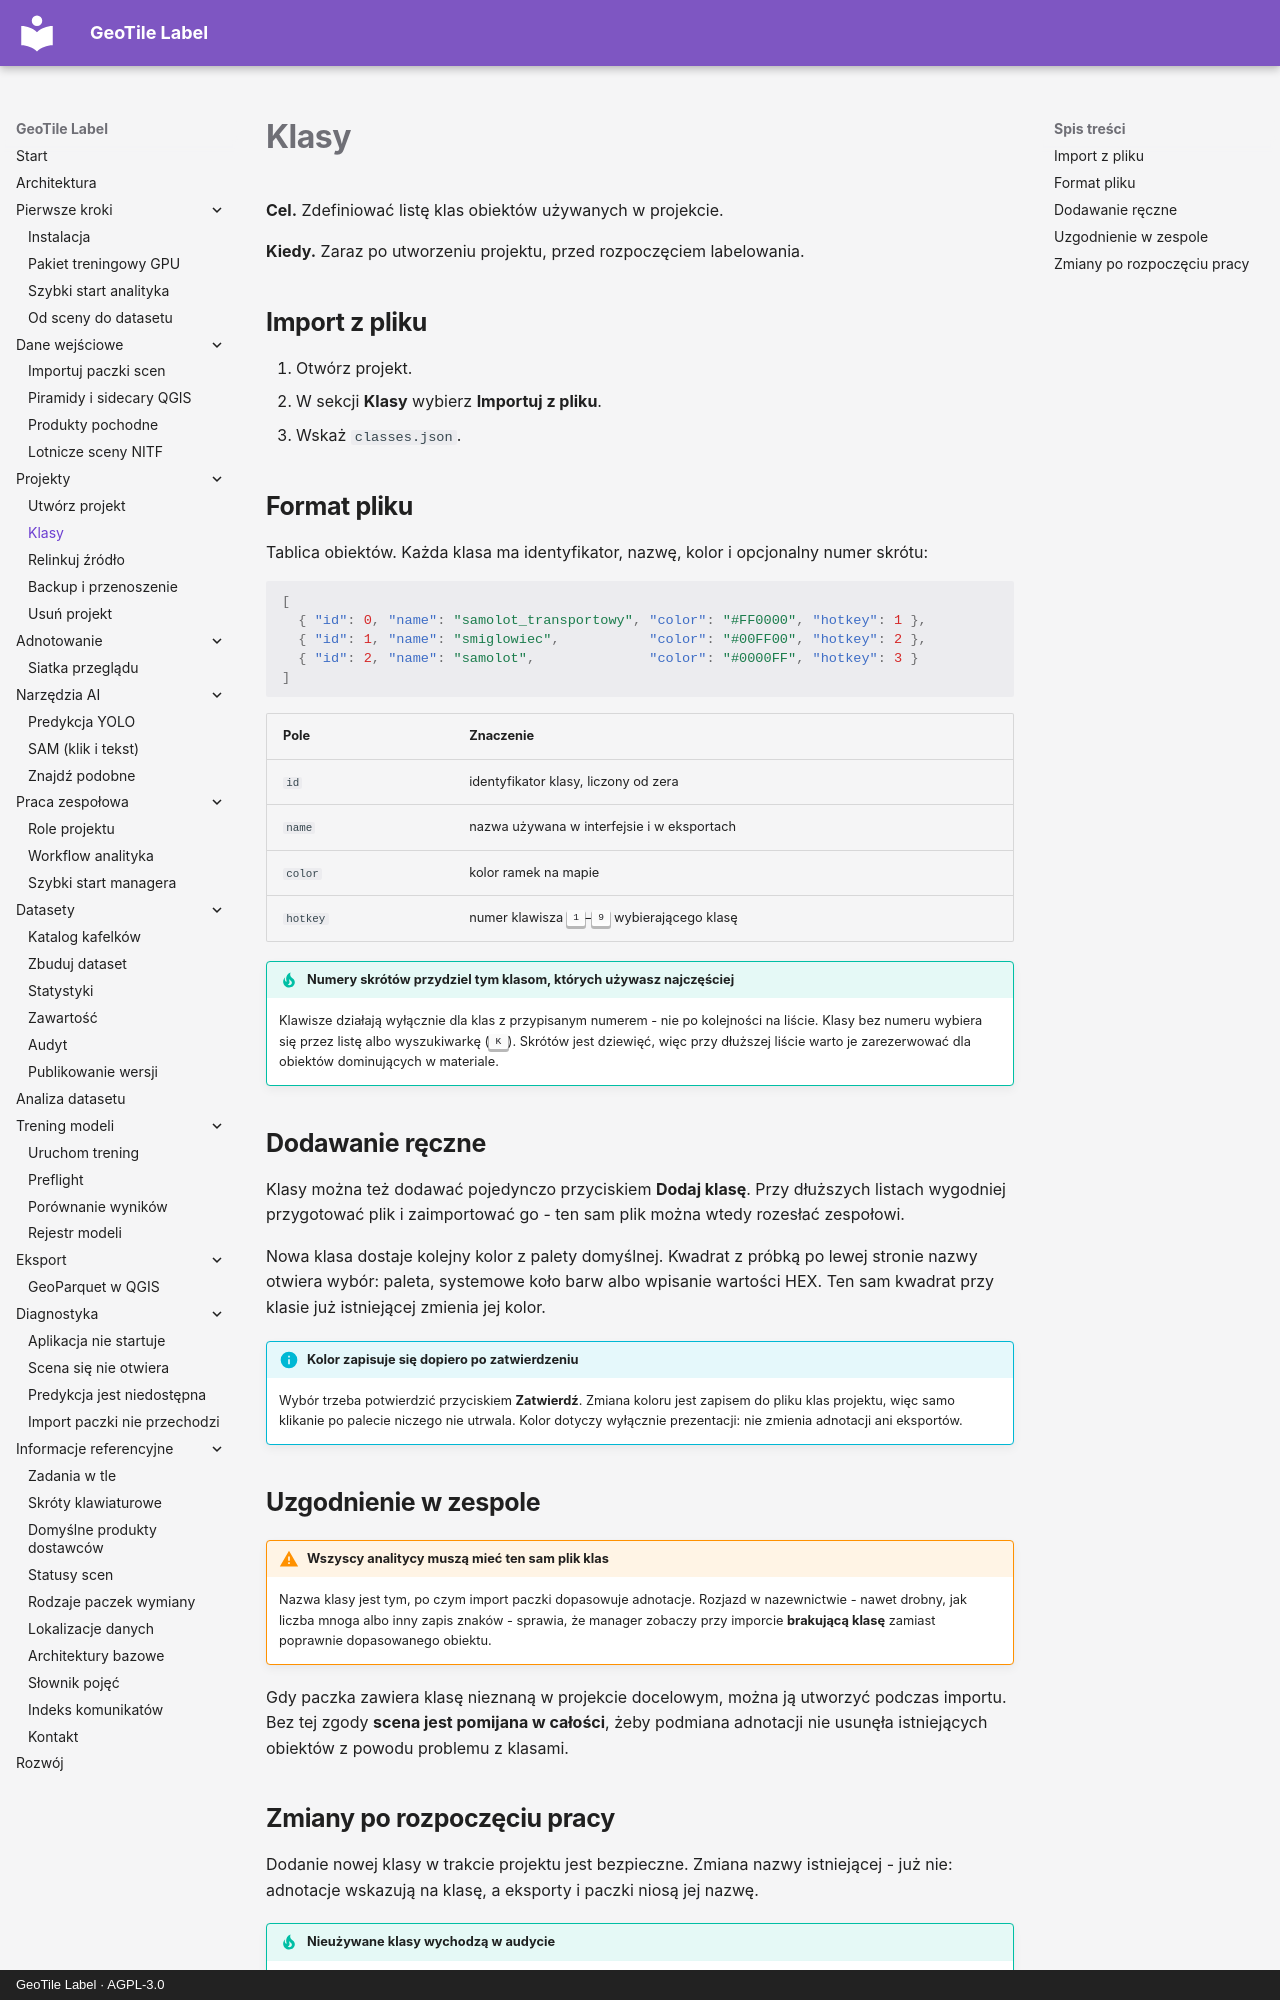

repository: jakubslesinski/geotile-label · page: projects/klasy.html · generator: mkdocs · copyright: GeoTile Label · AGPL-3.0

# Klasy

**Cel.** Zdefiniować listę klas obiektów używanych w projekcie.

**Kiedy.** Zaraz po utworzeniu projektu, przed rozpoczęciem labelowania.

## Import z pliku

1. Otwórz projekt.
2. W sekcji **Klasy** wybierz **Importuj z pliku**.
3. Wskaż `classes.json`.

## Format pliku

Tablica obiektów. Każda klasa ma identyfikator, nazwę, kolor i opcjonalny numer
skrótu:

```json
[
  { "id": 0, "name": "samolot_transportowy", "color": "#FF0000", "hotkey": 1 },
  { "id": 1, "name": "smiglowiec",           "color": "#00FF00", "hotkey": 2 },
  { "id": 2, "name": "samolot",              "color": "#0000FF", "hotkey": 3 }
]
```

| Pole | Znaczenie |
| --- | --- |
| `id` | identyfikator klasy, liczony od zera |
| `name` | nazwa używana w interfejsie i w eksportach |
| `color` | kolor ramek na mapie |
| `hotkey` | numer klawisza ++1++–++9++ wybierającego klasę |

!!! tip "Numery skrótów przydziel tym klasom, których używasz najczęściej"

    Klawisze działają wyłącznie dla klas z przypisanym numerem - nie po kolejności na
    liście. Klasy bez numeru wybiera się przez listę albo wyszukiwarkę (++k++).
    Skrótów jest dziewięć, więc przy dłuższej liście warto je zarezerwować dla
    obiektów dominujących w materiale.

## Dodawanie ręczne

Klasy można też dodawać pojedynczo przyciskiem **Dodaj klasę**. Przy dłuższych listach
wygodniej przygotować plik i zaimportować go - ten sam plik można wtedy rozesłać
zespołowi.

Nowa klasa dostaje kolejny kolor z palety domyślnej. Kwadrat z próbką po lewej stronie
nazwy otwiera wybór: paleta, systemowe koło barw albo wpisanie wartości HEX. Ten sam
kwadrat przy klasie już istniejącej zmienia jej kolor.

!!! info "Kolor zapisuje się dopiero po zatwierdzeniu"

    Wybór trzeba potwierdzić przyciskiem **Zatwierdź**. Zmiana koloru jest zapisem do
    pliku klas projektu, więc samo klikanie po palecie niczego nie utrwala. Kolor dotyczy
    wyłącznie prezentacji: nie zmienia adnotacji ani eksportów.

## Uzgodnienie w zespole

!!! warning "Wszyscy analitycy muszą mieć ten sam plik klas"

    Nazwa klasy jest tym, po czym import paczki dopasowuje adnotacje. Rozjazd w
    nazewnictwie - nawet drobny, jak liczba mnoga albo inny zapis znaków - sprawia,
    że manager zobaczy przy imporcie **brakującą klasę** zamiast poprawnie
    dopasowanego obiektu.

Gdy paczka zawiera klasę nieznaną w projekcie docelowym, można ją utworzyć podczas
importu. Bez tej zgody **scena jest pomijana w całości**, żeby podmiana adnotacji nie
usunęła istniejących obiektów z powodu problemu z klasami.
